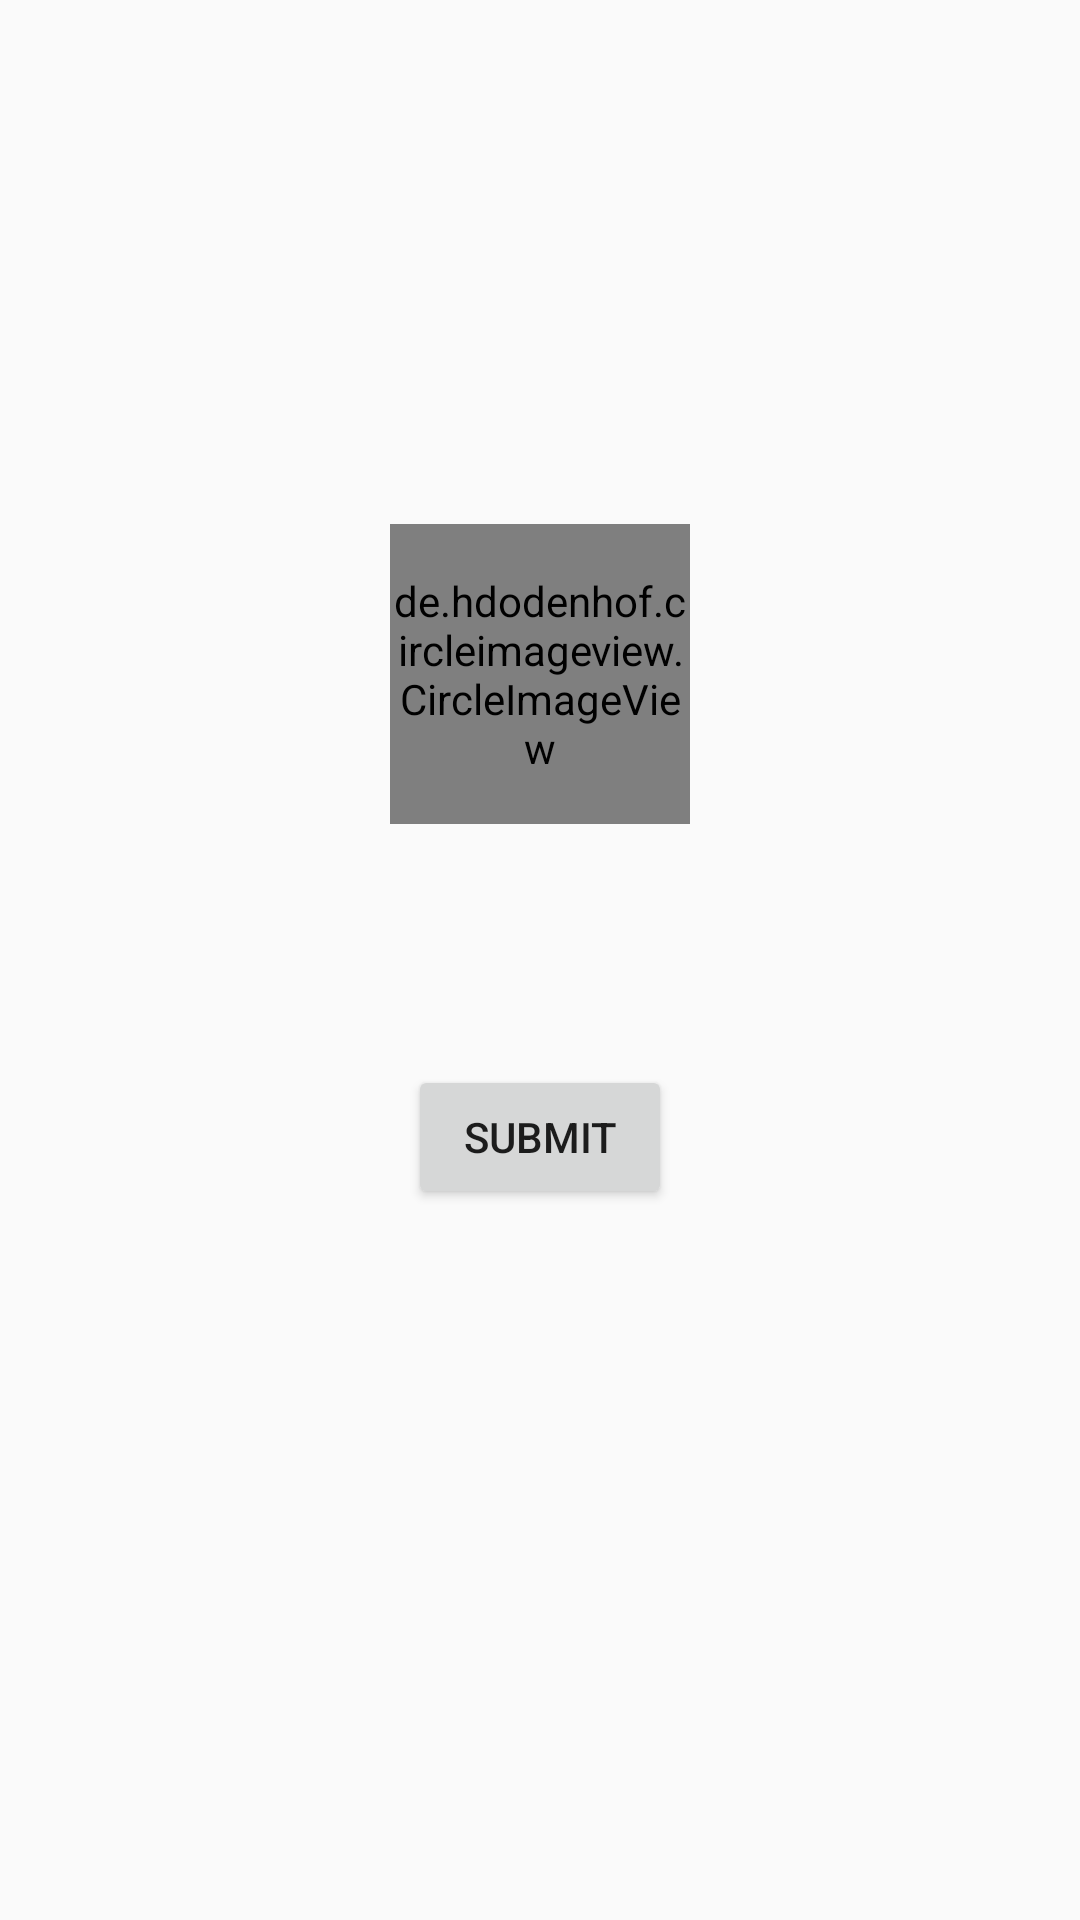

Layout XML and referenced resources for this Android screen:
<!-- AndroidManifest.xml: application theme AppTheme -->
<!-- res/layout/fragment_me.xml -->
<?xml version="1.0" encoding="utf-8"?>
<RelativeLayout
    xmlns:android="http://schemas.android.com/apk/res/android"
    xmlns:app="http://schemas.android.com/apk/res-auto"
    xmlns:tools="http://schemas.android.com/tools"
    android:layout_width="match_parent"
    android:layout_height="180dp"
    android:padding="10dp">

    <de.hdodenhof.circleimageview.CircleImageView
        android:id="@+id/me_avatar"
        android:layout_width="100dp"
        android:layout_height="100dp"
        android:layout_centerHorizontal="true"
        android:layout_above="@+id/me_username"
        android:background="@drawable/default_avatar"
        android:layout_marginBottom="10dp" />

    <TextView
        android:id="@+id/me_username"
        android:layout_width="wrap_content"
        android:layout_height="wrap_content"
        android:layout_centerInParent="true"
        android:layout_margin="15dp"
        android:textColor="#222"
        android:textSize="30sp" />

    <Button
        android:id="@+id/submit_change"
        android:layout_width="wrap_content"
        android:layout_height="wrap_content"
        android:layout_centerHorizontal="true"
        android:layout_below="@id/me_username"
        android:text="Submit" />

</RelativeLayout>
<!-- resources referenced by this layout -->
<resources>
  <!-- drawable default_avatar: png bitmap (drawable, 2300 bytes) -->
  <style name="AppTheme" parent="Theme.AppCompat.Light.NoActionBar">
          
          <item name="colorPrimary">@color/colorPrimary</item>
          <item name="colorPrimaryDark">@color/colorPrimaryDark</item>
          <item name="colorAccent">@color/colorAccent</item>
      </style>
  <color name="colorPrimary">#57a2bf</color>
  <color name="colorPrimaryDark">#478ba5</color>
  <color name="colorAccent">#616364</color>
</resources>
